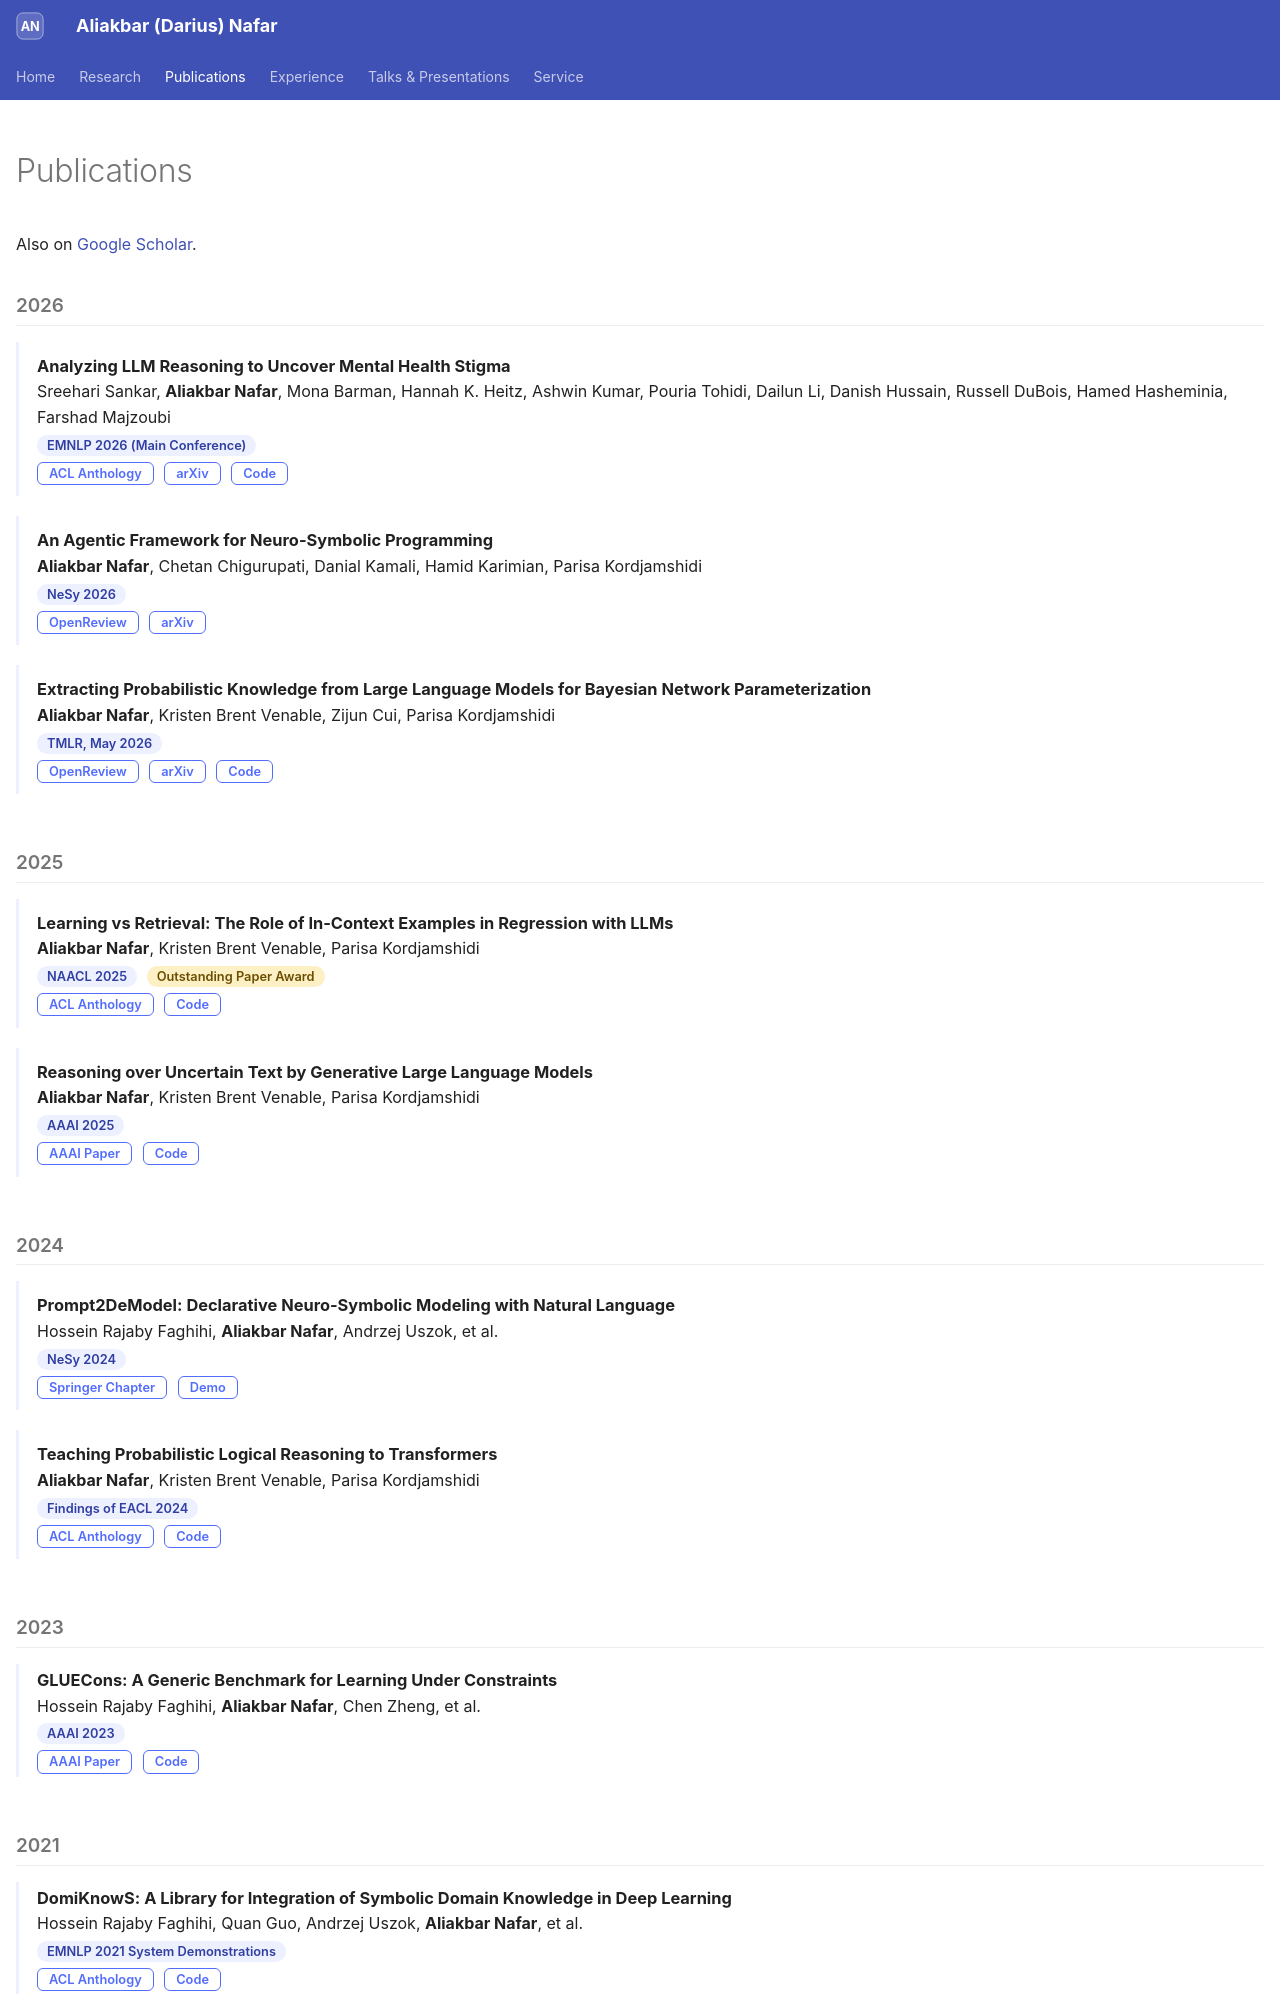

repository: DariusNafar/DariusNafar.github.io · page: publications/index.html · generator: mkdocs

---
hide:
  - navigation
  - toc
---

# Publications

Also on [Google Scholar](https://scholar.google.com/citations?user=RnsQD44AAAAJ&hl=en).

<div class="pubs" markdown>

## 2026

- **Analyzing LLM Reasoning to Uncover Mental Health Stigma**{ .pub-title #analyzing-llm-reasoning-to-uncover-mental-health-stigma }<br>
  Sreehari Sankar, **Aliakbar Nafar**, Mona Barman, Hannah K. Heitz, Ashwin Kumar, Pouria Tohidi, Dailun Li, Danish Hussain, Russell DuBois, Hamed Hasheminia, Farshad Majzoubi<br>
  *EMNLP 2026 (Main Conference)*{ .venue }<br>
  [ACL Anthology](https://aclanthology.org/2026.emnlp-main.1835/){ .pub-link } [arXiv](https://arxiv.org/abs/2604.25053){ .pub-link } [Code](https://github.com/BetterHelp/llm-stigma-reasoning){ .pub-link }

- **An Agentic Framework for Neuro-Symbolic Programming**{ .pub-title #an-agentic-framework-for-neuro-symbolic-programming }<br>
  **Aliakbar Nafar**, Chetan Chigurupati, Danial Kamali, Hamid Karimian, Parisa Kordjamshidi<br>
  *NeSy 2026*{ .venue }<br>
  [OpenReview](https://openreview.net/forum?id=Ci0649msfg){ .pub-link } [arXiv](https://arxiv.org/abs/2601.00743){ .pub-link }

- **Extracting Probabilistic Knowledge from Large Language Models for Bayesian Network Parameterization**{ .pub-title #extracting-probabilistic-knowledge-from-large-language-models-for-bayesian-network-parameterization }<br>
  **Aliakbar Nafar**, Kristen Brent Venable, Zijun Cui, Parisa Kordjamshidi<br>
  *TMLR, May 2026*{ .venue }<br>
  [OpenReview](https://openreview.net/forum?id=Fy3Byg3CVo){ .pub-link } [arXiv](https://arxiv.org/abs/2505.15918){ .pub-link } [Code](https://github.com/HLR/llm-bn-parameterization){ .pub-link }

## 2025

- **Learning vs Retrieval: The Role of In-Context Examples in Regression with LLMs**{ .pub-title #learning-vs-retrieval-the-role-of-in-context-examples-in-regression-with-llms }<br>
  **Aliakbar Nafar**, Kristen Brent Venable, Parisa Kordjamshidi<br>
  *NAACL 2025*{ .venue } *Outstanding Paper Award*{ .venue .award }<br>
  [ACL Anthology](https://aclanthology.org/2025.naacl-long.417/){ .pub-link } [Code](https://github.com/HLR/LvsR-LLM){ .pub-link }

- **Reasoning over Uncertain Text by Generative Large Language Models**{ .pub-title #reasoning-over-uncertain-text-by-generative-large-language-models }<br>
  **Aliakbar Nafar**, Kristen Brent Venable, Parisa Kordjamshidi<br>
  *AAAI 2025*{ .venue }<br>
  [AAAI Paper](https://ojs.aaai.org/index.php/AAAI/article/view/34674){ .pub-link } [Code](https://github.com/HLR/BLInD/){ .pub-link }

## 2024

- **Prompt2DeModel: Declarative Neuro-Symbolic Modeling with Natural Language**{ .pub-title #prompt2demodel-declarative-neuro-symbolic-modeling-with-natural-language }<br>
  Hossein Rajaby Faghihi, **Aliakbar Nafar**, Andrzej Uszok, et al.<br>
  *NeSy 2024*{ .venue }<br>
  [Springer Chapter](https://link.springer.com/chapter/10.1007/978-3-031-71170-1_25){ .pub-link } [Demo](https://hlr-demo.egr.msu.edu/){ .pub-link }

- **Teaching Probabilistic Logical Reasoning to Transformers**{ .pub-title #teaching-probabilistic-logical-reasoning-to-transformers }<br>
  **Aliakbar Nafar**, Kristen Brent Venable, Parisa Kordjamshidi<br>
  *Findings of EACL 2024*{ .venue }<br>
  [ACL Anthology](https://aclanthology.org/2024.findings-eacl.112/){ .pub-link } [Code](https://github.com/HLR/Probabilistic_Logical_Reasoning){ .pub-link }

## 2023

- **GLUECons: A Generic Benchmark for Learning Under Constraints**{ .pub-title #gluecons-a-generic-benchmark-for-learning-under-constraints }<br>
  Hossein Rajaby Faghihi, **Aliakbar Nafar**, Chen Zheng, et al.<br>
  *AAAI 2023*{ .venue }<br>
  [AAAI Paper](https://ojs.aaai.org/index.php/AAAI/article/view/26143){ .pub-link } [Code](https://github.com/HLR/DomiKnowS/tree/AAAI23){ .pub-link }
